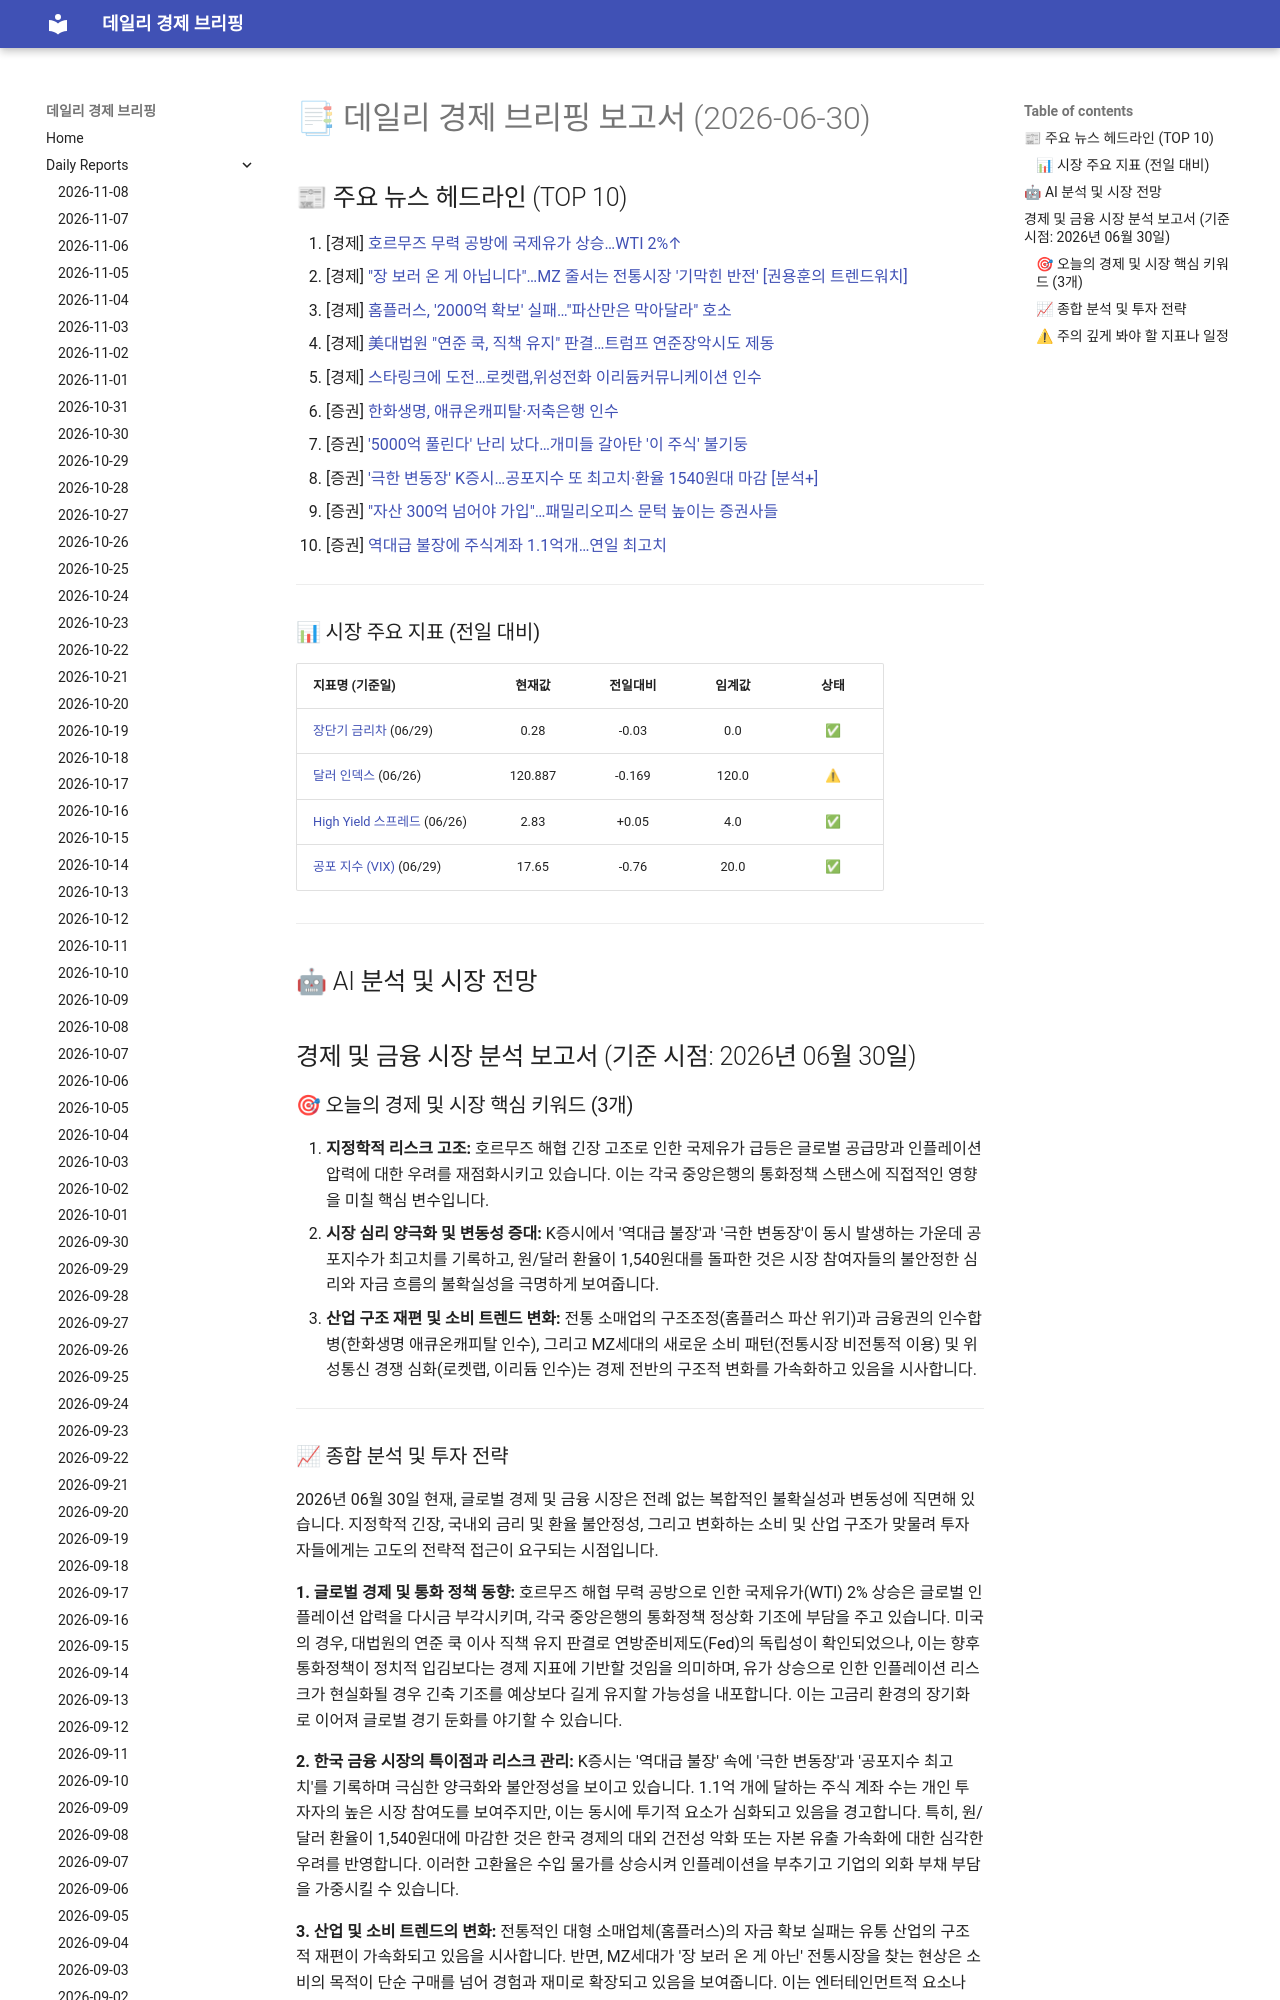

repository: 4610162/daily_news · page: reports/2026-06-30/index.html · generator: mkdocs

# 📑 데일리 경제 브리핑 보고서 (2026-06-30)

## 📰 주요 뉴스 헤드라인 (TOP 10)
1. [경제] [호르무즈 무력 공방에 국제유가 상승…WTI 2%↑](https://www.hankyung.com/article/2026063053377)
2. [경제] ["장 보러 온 게 아닙니다"…MZ 줄서는 전통시장 '기막힌 반전' [권용훈의 트렌드워치]](https://www.hankyung.com/article/202606292962i)
3. [경제] [홈플러스, '2000억 확보' 실패…"파산만은 막아달라" 호소](https://www.hankyung.com/article/202606294147g)
4. [경제] [美대법원 "연준 쿡, 직책 유지" 판결…트럼프 연준장악시도 제동](https://www.hankyung.com/article/202606305255i)
5. [경제] [스타링크에 도전…로켓랩,위성전화 이리듐커뮤니케이션 인수](https://www.hankyung.com/article/202606295248i)
6. [증권] [한화생명, 애큐온캐피탈·저축은행 인수](https://www.hankyung.com/article/2026062952181)
7. [증권] ['5000억 풀린다' 난리 났다…개미들 갈아탄 '이 주식' 불기둥](https://www.hankyung.com/article/2026062945026)
8. [증권] ['극한 변동장' K증시…공포지수 또 최고치·환율 1540원대 마감 [분석+]](https://www.hankyung.com/article/2026062946846)
9. [증권] ["자산 300억 넘어야 가입"…패밀리오피스 문턱 높이는 증권사들](https://www.hankyung.com/article/2026062949241)
10. [증권] [역대급 불장에 주식계좌 1.1억개…연일 최고치](https://www.hankyung.com/article/2026062949231)

---

### 📊 시장 주요 지표 (전일 대비)
| 지표명 (기준일) | 현재값 | 전일대비 | 임계값 | 상태 |
| :--- | :---: | :---: | :---: | :---: |
| [장단기 금리차](https://fred.stlouisfed.org/series/T10Y2Y) (06/29) | 0.28 | -0.03 | 0.0 | ✅ |
| [달러 인덱스](https://fred.stlouisfed.org/series/DTWEXBGS) (06/26) | 120.887 | -0.169 | 120.0 | ⚠ |
| [High Yield 스프레드](https://fred.stlouisfed.org/series/BAMLH0A0HYM2) (06/26) | 2.83 | +0.05 | 4.0 | ✅ |
| [공포 지수 (VIX)](https://finance.yahoo.com/quote/%5EVIX) (06/29) | 17.65 | -0.76 | 20.0 | ✅ |



---

## 🤖 AI 분석 및 시장 전망
